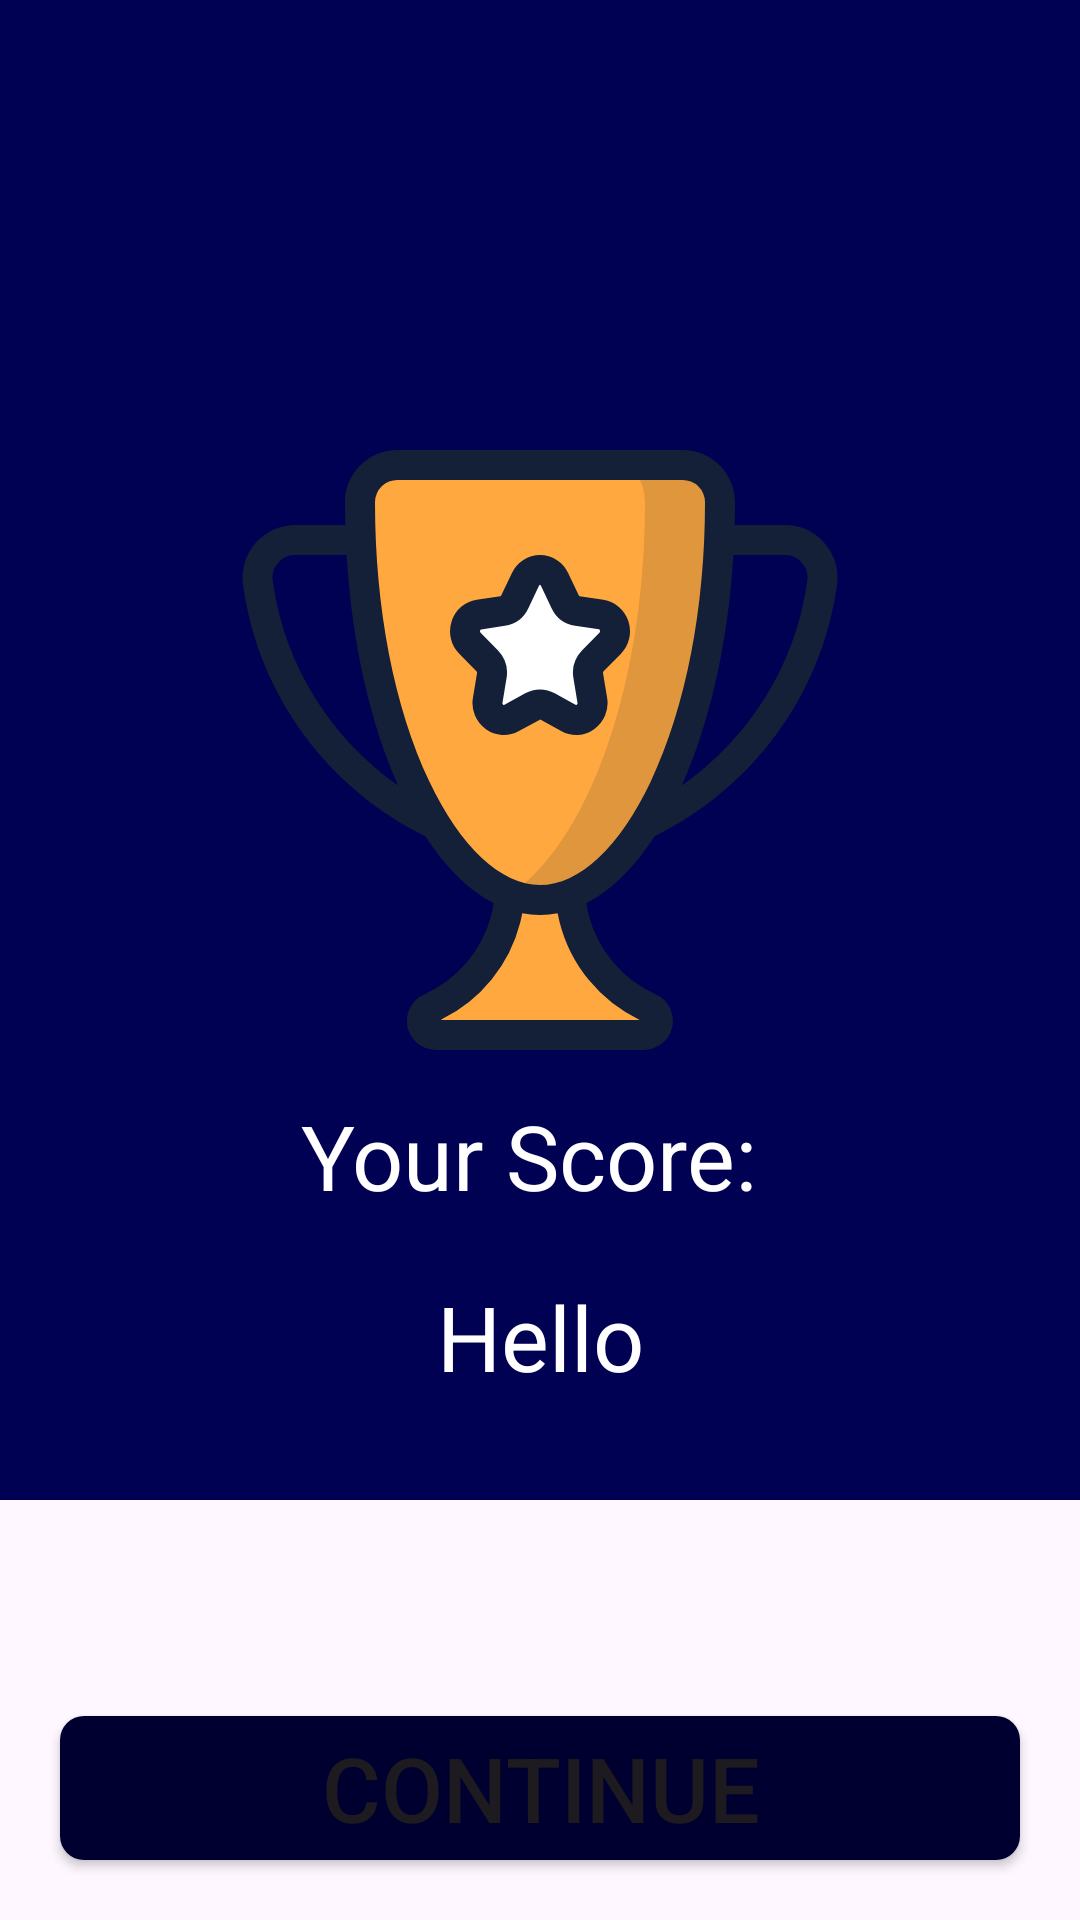

Android layout source for this screen:
<!-- AndroidManifest.xml: application theme Theme.McqApp2 -->
<!-- res/layout/activity_answer.xml -->
<?xml version="1.0" encoding="utf-8"?>
<androidx.constraintlayout.widget.ConstraintLayout xmlns:android="http://schemas.android.com/apk/res/android"
    xmlns:app="http://schemas.android.com/apk/res-auto"
    xmlns:tools="http://schemas.android.com/tools"
    android:layout_width="match_parent"
    android:layout_height="match_parent"
    tools:context=".AnswerActivity">

    <androidx.constraintlayout.widget.ConstraintLayout
        android:id="@+id/constraintLayout"
        android:layout_width="match_parent"
        android:layout_height="500dp"
        android:background="#010153"
        app:layout_constraintStart_toStartOf="parent"
        app:layout_constraintTop_toTopOf="parent">

        <ImageView
            android:id="@+id/imageView3"
            android:layout_width="200dp"
            android:layout_height="200dp"
            android:src="@drawable/trophy1"
            app:layout_constraintBottom_toBottomOf="parent"
            app:layout_constraintEnd_toEndOf="parent"
            app:layout_constraintStart_toStartOf="parent"
            app:layout_constraintTop_toTopOf="parent" />

        <TextView
            android:id="@+id/score"
            android:layout_width="wrap_content"
            android:layout_height="wrap_content"
            android:text="Your Score: "
            android:textColor="@color/white"
            android:textSize="30sp"
            android:layout_marginTop="15dp"
            app:layout_constraintEnd_toEndOf="parent"
            app:layout_constraintStart_toStartOf="parent"
            app:layout_constraintTop_toBottomOf="@+id/imageView3" />

        <TextView
            android:id="@+id/percentText"
            android:layout_width="wrap_content"
            android:layout_height="wrap_content"
            android:text="Hello"
            android:textColor="@color/white"
            android:textSize="30dp"
            android:layout_marginTop="20dp"
            app:layout_constraintEnd_toEndOf="parent"
            app:layout_constraintStart_toStartOf="parent"
            app:layout_constraintTop_toBottomOf="@+id/score" />
    </androidx.constraintlayout.widget.ConstraintLayout>

    <Button
        android:id="@+id/btn_continue"
        android:layout_width="match_parent"
        android:layout_height="wrap_content"
        android:layout_margin="20dp"
        android:text="Continue"
        android:textSize="30dp"
        android:background="@drawable/for_button"
        app:layout_constraintBottom_toBottomOf="parent"
        app:layout_constraintEnd_toEndOf="parent"
        app:layout_constraintStart_toStartOf="parent" />

</androidx.constraintlayout.widget.ConstraintLayout>
<!-- resources referenced by this layout -->
<resources>
  <color name="white">#FFFFFFFF</color>
  <!-- drawable for_button (drawable) -->
  <?xml version="1.0" encoding="utf-8"?>
  <shape xmlns:android="http://schemas.android.com/apk/res/android">
      <solid android:color="@color/dark"></solid>
      <corners android:radius="8dp"></corners>
      <size android:height="40dp"></size>
  </shape>
  <!-- drawable trophy1: vector/xml drawable (drawable, 3908 chars, omitted) -->
  <style name="Theme.McqApp2" parent="Base.Theme.McqApp2" />
  <color name="dark">#FF000030</color>
  <style name="Base.Theme.McqApp2" parent="Theme.Material3.DayNight.NoActionBar">
          
          
      </style>
</resources>
